Dataset: dogImages (GitHub, kubeflow-kale/kale). Classes: Alaskan malamute, Australian shepherd, chow chow, collie, Dalmatian.

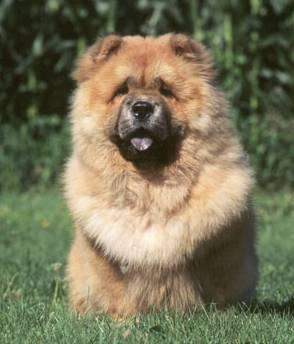
Label: chow chow

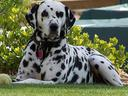
Label: Dalmatian

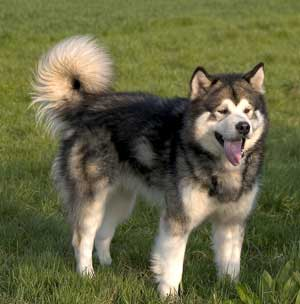
Label: Alaskan malamute

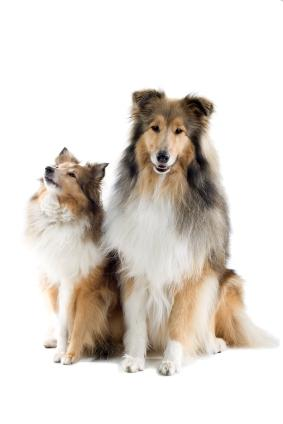
Label: collie

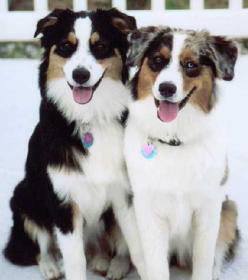
Label: Australian shepherd

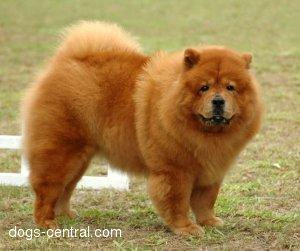
Label: chow chow
